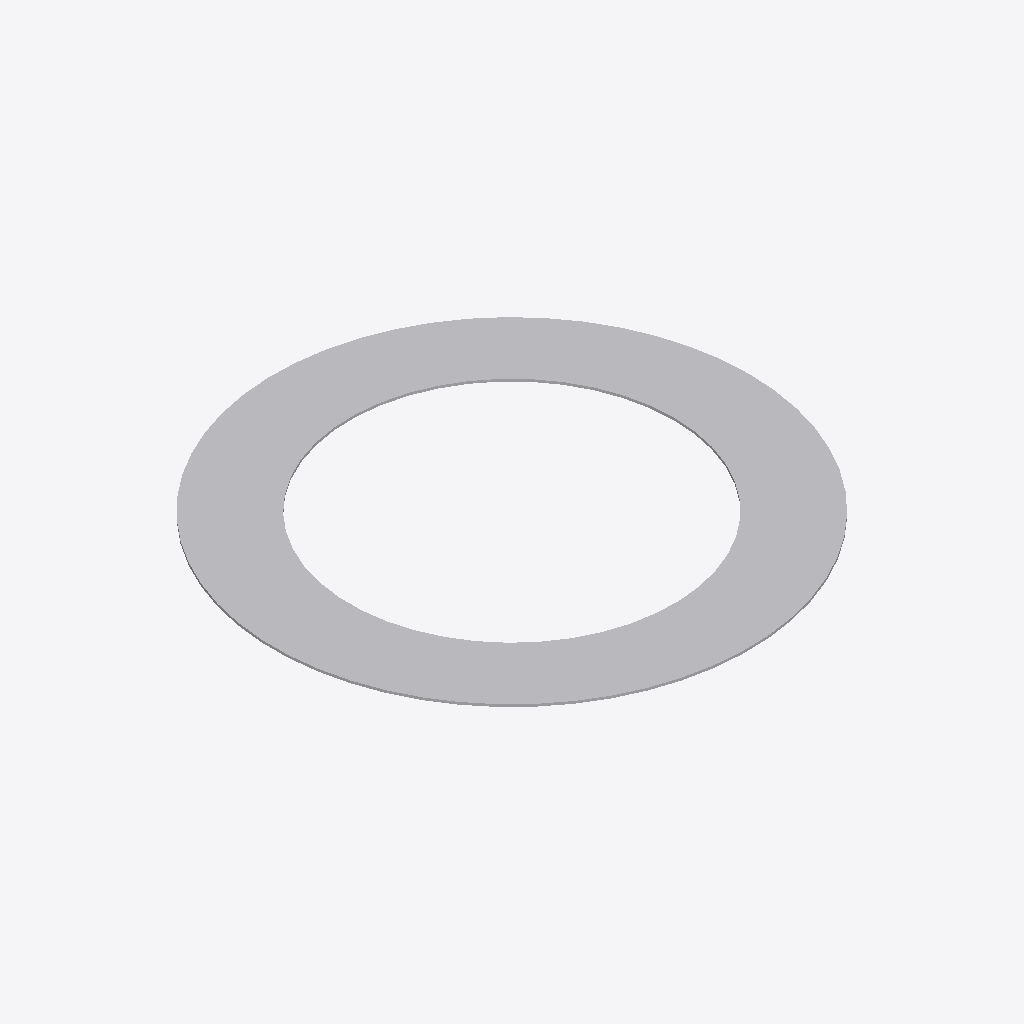
Isometric view of an IFC building model (IFC-SPF (STEP), schema IFC2X3, length unit millimetre), seen from the south-west, elements coloured by IFC class: 1 other element (light grey).
Extent 0.596 m × 0.596 m × 0.003 m (x, y, z). Elements (1): 1 IfcFlowFitting.

HEADER;
FILE_DESCRIPTION(('ViewDefinition [CoordinationView]'),'2;1');
FILE_NAME('/home/giovanni/IdeaProjects/ifc/ifc-out/geometries/ring.ifc','2020-10-07T19:51:18',(''),('Antea'),'IFC.JAVA 0.0.1-SNAPSHOT','Antea IFC Export 0.0.1-SNAPSHOT','');
FILE_SCHEMA(('IFC2X3'));
ENDSEC;
DATA;
#15=IFCPROJECT('0_zfyWwsD0ovqsIkF$1uXK',#6,'05-190-0-VL-001',$,$,$,$,(#9),#14);
#16=IFCSITE('2Ma1osew99KBDCQfebT4JE',#6,$,$,$,$,$,$,.COMPLEX.,$,$,$,$,$);
#26=IFCFLOWFITTING('0nZtiHu7b8BOzzNg6WMwAQ',#6,'Ring','{?  "CATEGORY" : "PIASTRECIRC",?  "ADESCR" : "guarnizione",?  "NDIAMETROINT" : 406.4,?  "NSPESS" : 3,?  "NDIAMETROEST" : 596?}',$,#18,#25,$);
ENDSEC;
